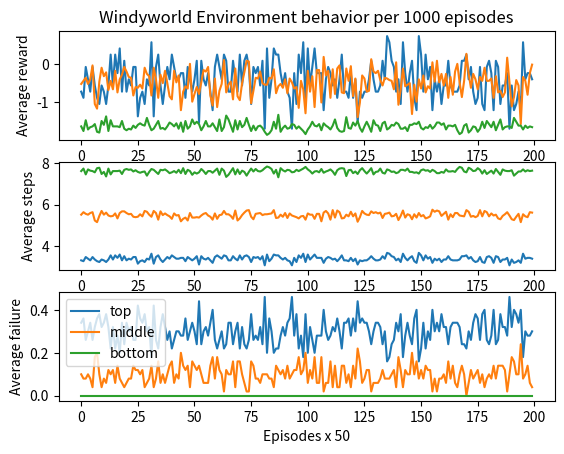

This figure's Python source:
import matplotlib.pyplot as plt
import numpy as np

top_mavg_reward = [-0.72, -0.88, -0.08, -0.4, -0.72, -0.08, -0.56, -0.88, -1.04, -0.56, -0.72, -1.04, -0.56, 0.24, -0.56, 0.24, -0.24, 0.4, -0.72, 0.08, -0.72, -0.4, -0.56, -0.08, -0.08, -1.36, -0.88, -0.72, -1.04, -0.4, -0.56, 0.56, -1.36, -0.08, 0.24, -0.56, -1.04, -0.56, -0.08, -0.4, 0.24, -0.08, -0.4, -0.4, -0.24, -0.24, -0.88, -0.08, -0.4, -0.72, -0.4, 0.08, -1.52, 0.08, -0.4, -0.56, -0.24, -0.72, -1.2, -0.08, 0.24, -0.08, -0.4, 0.24, 0.08, -0.72, -0.72, 0.08, -0.4, -0.72, 0.24, -0.56, 0.08, 0.24, -0.08, -1.04, -0.08, -0.24, -0.08, -0.56, 0.08, -1.68, 0.4, -0.88, -0.4, 0.4, 0.24, 0.24, -0.24, -0.56, -0.24, -0.72, -0.88, -1.68, -0.24, -1.04, 0.24, -0.24, 0.56, -1.04, 0.4, -0.56, -0.08, 0.4, -0.24, -0.24, -0.24, -1.2, -0.4, -0.08, -0.24, -0.56, -0.4, -0.88, -0.4, 0.24, -0.72, -0.72, -0.88, -0.24, -0.88, -0.4, -1.52, -0.72, -0.88, -0.72, -0.72, -0.4, 0.08, -0.4, -0.72, -0.72, -0.56, 0.08, -0.4, 0.72, 0.56, 0.08, -0.08, -0.72, -0.4, -1.04, 0.56, -0.24, -0.72, -0.24, 0.08, -0.88, -1.2, 0.72, 0.24, -0.72, 0.24, -0.4, -0.08, -1.2, -0.4, -0.72, -0.4, -1.04, -0.56, -0.56, 0.08, -0.56, -0.72, -0.72, -0.72, -0.56, 0.08, 0.08, 0.24, -0.4, -0.08, -0.72, -1.04, -0.88, -0.08, -1.04, -1.2, -0.08, 0.08, -0.24, -1.2, 0.08, -0.08, -1.04, -0.56, -0.56, -0.24, -1.68, -0.56, -1.2, -1.04, -0.72, -1.2, 0.56, -0.4, -0.24, -0.24, -0.4]
top_var_reward = [3.789670170344644, 3.84, 3.5090739519138094, 3.666060555964672, 3.789670170344644, 3.5090739519138094, 3.7318092127009925, 3.84, 3.883091551843711, 3.731809212700992, 3.789670170344644, 3.883091551843711, 3.731809212700992, 3.313970428353277, 3.731809212700992, 3.313970428353277, 3.5919910913029836, 3.2, 3.789670170344644, 3.41666504065002, 3.789670170344644, 3.6660605559646715, 3.731809212700992, 3.509073951913809, 3.5090739519138094, 3.948468057360981, 3.84, 3.7896701703446434, 3.883091551843711, 3.666060555964672, 3.7318092127009925, 3.0734996339677676, 3.948468057360981, 3.5090739519138094, 3.3139704283532767, 3.7318092127009925, 3.883091551843711, 3.731809212700992, 3.5090739519138094, 3.666060555964672, 3.313970428353277, 3.50907395191381, 3.666060555964672, 3.6660605559646715, 3.5919910913029836, 3.5919910913029836, 3.84, 3.5090739519138094, 3.666060555964672, 3.789670170344644, 3.666060555964672, 3.41666504065002, 3.971095566717074, 3.41666504065002, 3.666060555964672, 3.7318092127009925, 3.5919910913029836, 3.789670170344644, 3.919183588453085, 3.5090739519138094, 3.313970428353277, 3.5090739519138094, 3.6660605559646715, 3.3139704283532767, 3.41666504065002, 3.789670170344644, 3.789670170344644, 3.41666504065002, 3.666060555964672, 3.789670170344644, 3.313970428353277, 3.731809212700992, 3.41666504065002, 3.313970428353277, 3.5090739519138094, 3.883091551843711, 3.5090739519138094, 3.5919910913029836, 3.5090739519138094, 3.7318092127009925, 3.41666504065002, 3.9871794542006764, 3.2, 3.84, 3.666060555964672, 3.2, 3.3139704283532767, 3.313970428353277, 3.591991091302984, 3.731809212700992, 3.5919910913029836, 3.789670170344644, 3.84, 3.9871794542006764, 3.591991091302984, 3.883091551843711, 3.313970428353277, 3.5919910913029836, 3.0734996339677676, 3.883091551843711, 3.2, 3.7318092127009925, 3.5090739519138094, 3.2, 3.5919910913029836, 3.5919910913029836, 3.5919910913029836, 3.919183588453085, 3.6660605559646715, 3.5090739519138094, 3.591991091302984, 3.731809212700992, 3.666060555964672, 3.84, 3.666060555964672, 3.313970428353277, 3.789670170344644, 3.789670170344644, 3.84, 3.591991091302984, 3.84, 3.666060555964672, 3.971095566717074, 3.789670170344644, 3.84, 3.789670170344644, 3.789670170344644, 3.666060555964672, 3.41666504065002, 3.6660605559646715, 3.789670170344644, 3.789670170344644, 3.7318092127009925, 3.41666504065002, 3.666060555964672, 2.932848444771737, 3.0734996339677676, 3.41666504065002, 3.5090739519138094, 3.789670170344644, 3.6660605559646715, 3.883091551843711, 3.0734996339677676, 3.591991091302984, 3.789670170344644, 3.591991091302984, 3.41666504065002, 3.84, 3.919183588453085, 2.932848444771737, 3.3139704283532763, 3.789670170344644, 3.313970428353277, 3.666060555964672, 3.5090739519138094, 3.9191835884530852, 3.6660605559646715, 3.789670170344644, 3.666060555964672, 3.883091551843711, 3.7318092127009916, 3.7318092127009925, 3.41666504065002, 3.731809212700992, 3.789670170344644, 3.789670170344644, 3.789670170344644, 3.7318092127009925, 3.41666504065002, 3.41666504065002, 3.313970428353277, 3.6660605559646715, 3.5090739519138094, 3.789670170344644, 3.883091551843711, 3.84, 3.5090739519138094, 3.883091551843711, 3.919183588453085, 3.5090739519138094, 3.41666504065002, 3.591991091302984, 3.919183588453085, 3.41666504065002, 3.5090739519138094, 3.883091551843711, 3.7318092127009925, 3.731809212700992, 3.591991091302984, 3.9871794542006764, 3.731809212700992, 3.919183588453085, 3.883091551843711, 3.789670170344644, 3.9191835884530852, 3.0734996339677676, 3.6660605559646715, 3.591991091302984, 3.5919910913029836, 3.666060555964672]
top_mavg_steps = [3.32, 3.28, 3.48, 3.4, 3.32, 3.48, 3.36, 3.28, 3.24, 3.36, 3.32, 3.24, 3.36, 3.56, 3.36, 3.56, 3.44, 3.6, 3.32, 3.52, 3.32, 3.4, 3.36, 3.48, 3.48, 3.16, 3.28, 3.32, 3.24, 3.4, 3.36, 3.64, 3.16, 3.48, 3.56, 3.36, 3.24, 3.36, 3.48, 3.4, 3.56, 3.48, 3.4, 3.4, 3.44, 3.44, 3.28, 3.48, 3.4, 3.32, 3.4, 3.52, 3.12, 3.52, 3.4, 3.36, 3.44, 3.32, 3.2, 3.48, 3.56, 3.48, 3.4, 3.56, 3.52, 3.32, 3.32, 3.52, 3.4, 3.32, 3.56, 3.36, 3.52, 3.56, 3.48, 3.24, 3.48, 3.44, 3.48, 3.36, 3.52, 3.08, 3.6, 3.28, 3.4, 3.6, 3.56, 3.56, 3.44, 3.36, 3.44, 3.32, 3.28, 3.08, 3.44, 3.24, 3.56, 3.44, 3.64, 3.24, 3.6, 3.36, 3.48, 3.6, 3.44, 3.44, 3.44, 3.2, 3.4, 3.48, 3.44, 3.36, 3.4, 3.28, 3.4, 3.56, 3.32, 3.32, 3.28, 3.44, 3.28, 3.4, 3.12, 3.32, 3.28, 3.32, 3.32, 3.4, 3.52, 3.4, 3.32, 3.32, 3.36, 3.52, 3.4, 3.68, 3.64, 3.52, 3.48, 3.32, 3.4, 3.24, 3.64, 3.44, 3.32, 3.44, 3.52, 3.28, 3.2, 3.68, 3.56, 3.32, 3.56, 3.4, 3.48, 3.2, 3.4, 3.32, 3.4, 3.24, 3.36, 3.36, 3.52, 3.36, 3.32, 3.32, 3.32, 3.36, 3.52, 3.52, 3.56, 3.4, 3.48, 3.32, 3.24, 3.28, 3.48, 3.24, 3.2, 3.48, 3.52, 3.44, 3.2, 3.52, 3.48, 3.24, 3.36, 3.36, 3.44, 3.08, 3.36, 3.2, 3.24, 3.32, 3.2, 3.64, 3.4, 3.44, 3.44, 3.4]
top_var_steps = [0.947417542586161, 0.96, 0.8772684879784524, 0.916515138991168, 0.947417542586161, 0.8772684879784524, 0.9329523031752481, 0.96, 0.9707728879609276, 0.932952303175248, 0.947417542586161, 0.9707728879609276, 0.932952303175248, 0.8284926070883191, 0.932952303175248, 0.8284926070883191, 0.8979977728257459, 0.8, 0.947417542586161, 0.854166260162505, 0.947417542586161, 0.916515138991168, 0.932952303175248, 0.8772684879784522, 0.8772684879784524, 0.9871170143402452, 0.96, 0.947417542586161, 0.9707728879609276, 0.9165151389911681, 0.9329523031752481, 0.7683749084919419, 0.9871170143402452, 0.8772684879784524, 0.8284926070883192, 0.9329523031752481, 0.9707728879609276, 0.932952303175248, 0.8772684879784524, 0.916515138991168, 0.8284926070883191, 0.8772684879784525, 0.916515138991168, 0.916515138991168, 0.8979977728257459, 0.8979977728257459, 0.96, 0.8772684879784524, 0.916515138991168, 0.9474175425861608, 0.9165151389911681, 0.854166260162505, 0.9927738916792684, 0.854166260162505, 0.916515138991168, 0.9329523031752481, 0.8979977728257459, 0.947417542586161, 0.9797958971132712, 0.8772684879784524, 0.8284926070883191, 0.8772684879784524, 0.9165151389911681, 0.8284926070883192, 0.854166260162505, 0.947417542586161, 0.947417542586161, 0.854166260162505, 0.916515138991168, 0.947417542586161, 0.8284926070883191, 0.932952303175248, 0.854166260162505, 0.8284926070883191, 0.8772684879784524, 0.9707728879609276, 0.8772684879784524, 0.8979977728257459, 0.8772684879784524, 0.9329523031752481, 0.854166260162505, 0.9967948635501691, 0.8, 0.96, 0.916515138991168, 0.8, 0.8284926070883192, 0.8284926070883191, 0.897997772825746, 0.9329523031752481, 0.8979977728257459, 0.947417542586161, 0.96, 0.9967948635501691, 0.897997772825746, 0.9707728879609278, 0.8284926070883192, 0.8979977728257459, 0.7683749084919419, 0.9707728879609276, 0.8, 0.9329523031752481, 0.8772684879784524, 0.8, 0.8979977728257459, 0.8979977728257459, 0.8979977728257459, 0.9797958971132712, 0.9165151389911681, 0.8772684879784524, 0.897997772825746, 0.932952303175248, 0.916515138991168, 0.96, 0.916515138991168, 0.8284926070883191, 0.9474175425861608, 0.9474175425861608, 0.96, 0.897997772825746, 0.96, 0.9165151389911681, 0.9927738916792685, 0.947417542586161, 0.96, 0.947417542586161, 0.947417542586161, 0.916515138991168, 0.854166260162505, 0.916515138991168, 0.9474175425861608, 0.947417542586161, 0.9329523031752481, 0.854166260162505, 0.916515138991168, 0.7332121111929343, 0.7683749084919419, 0.854166260162505, 0.8772684879784524, 0.947417542586161, 0.9165151389911681, 0.9707728879609276, 0.7683749084919419, 0.897997772825746, 0.947417542586161, 0.897997772825746, 0.854166260162505, 0.96, 0.9797958971132712, 0.7332121111929344, 0.8284926070883191, 0.947417542586161, 0.8284926070883191, 0.916515138991168, 0.8772684879784524, 0.9797958971132712, 0.9165151389911681, 0.947417542586161, 0.916515138991168, 0.9707728879609276, 0.932952303175248, 0.9329523031752481, 0.854166260162505, 0.932952303175248, 0.947417542586161, 0.947417542586161, 0.9474175425861608, 0.9329523031752481, 0.854166260162505, 0.854166260162505, 0.8284926070883191, 0.9165151389911681, 0.8772684879784524, 0.947417542586161, 0.9707728879609276, 0.96, 0.8772684879784524, 0.9707728879609276, 0.9797958971132712, 0.8772684879784524, 0.854166260162505, 0.897997772825746, 0.9797958971132712, 0.854166260162505, 0.8772684879784524, 0.9707728879609276, 0.9329523031752481, 0.932952303175248, 0.897997772825746, 0.9967948635501691, 0.932952303175248, 0.9797958971132712, 0.9707728879609276, 0.947417542586161, 0.9797958971132712, 0.7683749084919419, 0.9165151389911681, 0.897997772825746, 0.8979977728257459, 0.916515138991168]
top_end_count = [0.34, 0.36, 0.26, 0.3, 0.34, 0.26, 0.32, 0.36, 0.38, 0.32, 0.34, 0.38, 0.32, 0.22, 0.32, 0.22, 0.28, 0.2, 0.34, 0.24, 0.34, 0.3, 0.32, 0.26, 0.26, 0.42, 0.36, 0.34, 0.38, 0.3, 0.32, 0.18, 0.42, 0.26, 0.22, 0.32, 0.38, 0.32, 0.26, 0.3, 0.22, 0.26, 0.3, 0.3, 0.28, 0.28, 0.36, 0.26, 0.3, 0.34, 0.3, 0.24, 0.44, 0.24, 0.3, 0.32, 0.28, 0.34, 0.4, 0.26, 0.22, 0.26, 0.3, 0.22, 0.24, 0.34, 0.34, 0.24, 0.3, 0.34, 0.22, 0.32, 0.24, 0.22, 0.26, 0.38, 0.26, 0.28, 0.26, 0.32, 0.24, 0.46, 0.2, 0.36, 0.3, 0.2, 0.22, 0.22, 0.28, 0.32, 0.28, 0.34, 0.36, 0.46, 0.28, 0.38, 0.22, 0.28, 0.18, 0.38, 0.2, 0.32, 0.26, 0.2, 0.28, 0.28, 0.28, 0.4, 0.3, 0.26, 0.28, 0.32, 0.3, 0.36, 0.3, 0.22, 0.34, 0.34, 0.36, 0.28, 0.36, 0.3, 0.44, 0.34, 0.36, 0.34, 0.34, 0.3, 0.24, 0.3, 0.34, 0.34, 0.32, 0.24, 0.3, 0.16, 0.18, 0.24, 0.26, 0.34, 0.3, 0.38, 0.18, 0.28, 0.34, 0.28, 0.24, 0.36, 0.4, 0.16, 0.22, 0.34, 0.22, 0.3, 0.26, 0.4, 0.3, 0.34, 0.3, 0.38, 0.32, 0.32, 0.24, 0.32, 0.34, 0.34, 0.34, 0.32, 0.24, 0.24, 0.22, 0.3, 0.26, 0.34, 0.38, 0.36, 0.26, 0.38, 0.4, 0.26, 0.24, 0.28, 0.4, 0.24, 0.26, 0.38, 0.32, 0.32, 0.28, 0.46, 0.32, 0.4, 0.38, 0.34, 0.4, 0.18, 0.3, 0.28, 0.28, 0.3]

middle_mavg_reward = [-0.52, -0.44, -0.36, -0.52, -0.4, -0.04, -1.04, -1.16, -0.46, -0.1, -0.32, -0.22, -0.68, -0.44, -0.66, -0.18, -0.74, -0.4, -0.28, -0.08, -0.2, -0.34, -0.36, -0.82, -0.6, -0.62, -0.54, -0.64, -0.1, -0.26, -0.32, -0.82, -0.1, -0.4, -0.88, -0.28, -0.5, -0.18, -0.5, -0.84, -0.92, -0.18, -0.48, -0.3, -1.2, -0.72, -0.58, -0.64, 0.0, -0.98, -0.78, -0.6, -0.78, -0.48, -0.16, -0.2, -0.08, -0.82, -1.08, -0.38, -1.12, -0.7, -0.52, 0.1, -0.74, -0.54, -0.46, -0.92, -0.12, -0.84, -0.94, -0.5, -0.22, 0.08, 0.06, -1.02, -0.7, -0.36, -0.38, -0.2, -0.5, -0.54, -0.54, -0.36, -0.38, -0.14, -0.76, -0.58, -0.52, -0.62, -0.4, -0.76, -0.38, -0.48, -0.64, -0.6, -1.14, -0.44, -0.66, -1.28, -0.18, -0.72, -0.32, -1.12, -0.16, -0.16, -1.0, 0.18, -0.3, -0.18, -0.88, -0.14, -0.78, -0.12, -0.04, -0.74, -0.76, -0.12, -0.44, -0.06, -0.84, -0.38, -1.38, -1.0, -0.3, -0.38, -0.72, -0.7, 0.12, -0.2, -0.24, -0.18, -0.42, -0.56, -0.36, -0.38, -0.42, -0.44, -0.66, 0.04, -1.06, -0.66, -0.12, -0.58, -0.54, -0.5, -1.3, -0.54, -0.98, -0.4, -0.64, -0.3, -0.74, -0.58, -0.64, 0.04, -0.46, 0.08, -0.48, -0.26, -0.56, -0.26, -0.88, -0.34, -0.8, -0.2, 0.0, -0.48, -0.86, -0.44, 0.26, -0.26, -0.62, -0.26, -0.4, -0.66, -0.34, -0.44, -0.1, -0.44, -0.44, -0.38, -0.88, -0.32, -0.74, -0.7, -0.86, -0.74, 0.16, -0.48, -1.1, -0.86, -0.42, -0.56, -1.56, -0.34, -0.44, -0.8, -0.24, -0.02]
middle_var_reward = [2.193080025899648, 1.961224107541002, 1.9975985582694038, 2.1930800258996483, 1.9798989873223327, 1.482700239428051, 2.821063629200873, 2.9486267990371378, 2.22, 1.4594519519326425, 2.0143485299222674, 1.7582946283259815, 2.361694307060082, 2.228542124349459, 2.3715817506466017, 1.7741476826916074, 2.5597656142701815, 1.9798989873223327, 1.732512626216617, 1.4675149062275312, 1.766352173265569, 2.0060907257649143, 1.9975985582694038, 2.5194443831924533, 2.4000000000000004, 2.3907321054438535, 2.183666641225258, 2.381260170581955, 1.4594519519326423, 1.7413787640832195, 2.0143485299222674, 2.519444383192453, 1.4594519519326425, 1.9798989873223327, 2.7028873450441844, 1.732512626216617, 2.202271554554524, 1.7741476826916074, 2.202271554554524, 2.5088642848906755, 2.6820887382784337, 1.7741476826916076, 2.2112439937736403, 2.022374841615669, 2.9257477676655586, 2.569357896440276, 2.4090662091358137, 2.605839595984373, 1.4966629547095767, 2.6494527736874267, 2.54, 2.4000000000000004, 2.54, 2.211243993773641, 1.781684596105607, 1.766352173265569, 1.8093092604637828, 2.519444383192453, 2.7988569095257443, 1.9888690253508399, 2.775896251663595, 2.3515952032609695, 2.193080025899648, 1.0999999999999999, 2.330750951946604, 2.183666641225258, 2.22, 2.6820887382784337, 1.4510685717773644, 2.722939588018801, 2.6714041251746243, 2.202271554554524, 1.758294628325981, 1.092520022699813, 1.0846197490365, 2.6267089675104853, 2.5787593916455256, 1.9975985582694038, 1.9888690253508399, 1.766352173265569, 2.202271554554524, 2.183666641225258, 2.183666641225258, 1.9975985582694038, 1.9888690253508399, 1.4423591785682233, 2.5499803920814763, 2.409066209135814, 2.193080025899648, 2.3907321054438535, 1.9798989873223327, 2.5499803920814768, 1.9888690253508399, 2.2112439937736403, 2.381260170581955, 2.4000000000000004, 2.7641273487305176, 2.228542124349459, 2.3715817506466017, 2.8777769197767915, 1.7741476826916074, 2.3412817002659034, 2.0143485299222674, 2.7758962516635957, 1.7816845961056067, 1.781684596105607, 2.842534080710379, 1.1258774356030057, 1.7233687939614089, 1.7741476826916076, 2.7028873450441844, 1.442359178568223, 2.54, 1.4510685717773641, 1.482700239428051, 2.5597656142701815, 2.5499803920814763, 1.7959955456514918, 2.228542124349459, 1.4752626884728024, 2.5088642848906755, 1.9888690253508399, 3.0059274775017446, 2.6381811916545836, 1.7233687939614089, 1.9888690253508399, 2.3412817002659034, 2.3515952032609695, 1.1070682002478438, 1.766352173265569, 1.7499714283381886, 1.7741476826916074, 1.970685160039523, 2.417933001553186, 1.9975985582694038, 1.9888690253508399, 1.970685160039523, 2.228542124349459, 2.3715817506466017, 1.5094369811290567, 2.810053380275898, 2.3715817506466017, 1.4510685717773644, 2.4090662091358137, 2.183666641225258, 2.202271554554524, 2.8653097563788807, 2.1836666412252583, 2.649452773687427, 1.9798989873223327, 2.3812601705819545, 2.022374841615669, 2.5597656142701815, 2.4090662091358137, 2.3812601705819545, 1.076289923765897, 1.951512234140488, 1.092520022699813, 1.9415457759218557, 2.0377438504385186, 2.1740285186721904, 1.7413787640832192, 2.7028873450441844, 2.0060907257649143, 2.5298221281347035, 1.7663521732655691, 1.4966629547095767, 2.2112439937736403, 2.4980792621532246, 2.228542124349459, 0.4386342439892262, 1.7413787640832192, 2.390732105443853, 2.0377438504385186, 2.2449944320643644, 2.371581750646602, 1.704230031421815, 2.228542124349459, 1.4594519519326425, 1.9612241075410017, 2.228542124349459, 1.9888690253508399, 2.48708664907357, 2.0143485299222674, 2.5597656142701815, 2.5787593916455256, 2.4980792621532246, 2.330750951946604, 1.1199999999999999, 2.2112439937736403, 2.787471972953271, 2.7130057132265684, 2.236872817126624, 2.174028518672191, 3.073499633967767, 2.0060907257649143, 2.228542124349459, 2.5298221281347035, 1.7499714283381886, 1.4898322053170956]
middle_mavg_steps = [5.52, 5.64, 5.56, 5.52, 5.6, 5.64, 5.24, 5.16, 5.46, 5.7, 5.52, 5.62, 5.48, 5.44, 5.46, 5.58, 5.34, 5.6, 5.68, 5.68, 5.6, 5.54, 5.56, 5.42, 5.4, 5.42, 5.54, 5.44, 5.7, 5.66, 5.52, 5.42, 5.7, 5.6, 5.28, 5.68, 5.5, 5.58, 5.5, 5.44, 5.32, 5.58, 5.48, 5.5, 5.2, 5.32, 5.38, 5.24, 5.6, 5.38, 5.38, 5.4, 5.38, 5.48, 5.56, 5.6, 5.48, 5.42, 5.28, 5.58, 5.32, 5.5, 5.52, 5.7, 5.54, 5.54, 5.46, 5.32, 5.72, 5.24, 5.34, 5.5, 5.62, 5.72, 5.74, 5.42, 5.3, 5.56, 5.58, 5.6, 5.5, 5.54, 5.54, 5.56, 5.58, 5.74, 5.36, 5.38, 5.52, 5.42, 5.6, 5.36, 5.58, 5.48, 5.44, 5.4, 5.34, 5.44, 5.46, 5.28, 5.58, 5.52, 5.52, 5.32, 5.56, 5.56, 5.2, 5.62, 5.7, 5.58, 5.28, 5.74, 5.38, 5.72, 5.64, 5.34, 5.36, 5.52, 5.44, 5.66, 5.44, 5.58, 5.18, 5.4, 5.7, 5.58, 5.52, 5.5, 5.68, 5.6, 5.64, 5.58, 5.62, 5.36, 5.56, 5.58, 5.62, 5.44, 5.46, 5.56, 5.26, 5.46, 5.72, 5.38, 5.54, 5.5, 5.3, 5.54, 5.38, 5.6, 5.44, 5.5, 5.34, 5.38, 5.44, 5.76, 5.66, 5.72, 5.68, 5.46, 5.56, 5.66, 5.28, 5.54, 5.4, 5.6, 5.6, 5.48, 5.46, 5.44, 5.74, 5.66, 5.42, 5.46, 5.4, 5.46, 5.74, 5.44, 5.7, 5.64, 5.44, 5.58, 5.48, 5.52, 5.34, 5.3, 5.46, 5.54, 5.64, 5.48, 5.3, 5.26, 5.42, 5.56, 5.16, 5.54, 5.44, 5.4, 5.64, 5.62]
middle_var_steps = [0.9217374897442331, 0.8428523002282192, 0.8522910301065006, 0.9217374897442331, 0.848528137423857, 0.6858571279792898, 1.123565752415051, 1.1551623262554922, 0.9210863151735564, 0.6708203932499369, 0.854166260162505, 0.7717512552629895, 0.9846826900072937, 0.9199999999999999, 0.9840731680114035, 0.7769169839822013, 1.0316976301223144, 0.848528137423857, 0.76, 0.6764613810115105, 0.7745966692414834, 0.8534635317340747, 0.8522910301065005, 1.0409610943738483, 0.9797958971132712, 0.9816312953446421, 0.9210863151735563, 0.9830564581955606, 0.6708203932499369, 0.7644605941446557, 0.854166260162505, 1.0409610943738483, 0.6708203932499369, 0.848528137423857, 1.0777754868245986, 0.7599999999999999, 0.9219544457292888, 0.7769169839822013, 0.9219544457292888, 1.0423051376636305, 1.085172797300043, 0.7769169839822013, 0.9217374897442331, 0.8544003745317531, 1.1661903789690602, 1.0283968105745953, 0.9775479527879949, 1.011137972781163, 0.6928203230275509, 1.0934349546269315, 1.037111372997134, 0.9797958971132712, 1.037111372997134, 0.9217374897442331, 0.7787168933572713, 0.7745966692414833, 0.7807688518377254, 1.0409610943738483, 1.1320777358467924, 0.8506468127254696, 1.1391224692718513, 0.9848857801796105, 0.9217374897442331, 0.5744562646538028, 0.9840731680114033, 0.9210863151735563, 0.9210863151735564, 1.085172797300043, 0.664529909033446, 1.0688311372709909, 1.0883014288330233, 0.9219544457292888, 0.7717512552629896, 0.567097875150313, 0.5589275444992848, 1.0970870521521983, 1.02469507659596, 0.8522910301065005, 0.8506468127254696, 0.7745966692414834, 0.9219544457292888, 0.9210863151735563, 0.9210863151735563, 0.8522910301065006, 0.8506468127254695, 0.6575712889109437, 1.034601372510205, 0.977547952787995, 0.9217374897442331, 0.9816312953446421, 0.8485281374238571, 1.034601372510205, 0.8506468127254695, 0.921737489744233, 0.9830564581955606, 0.9797958971132712, 1.1421033228215387, 0.92, 0.9840731680114035, 1.1838918869558994, 0.7769169839822013, 0.9846826900072938, 0.854166260162505, 1.1391224692718513, 0.7787168933572713, 0.7787168933572713, 1.1135528725660044, 0.5963220606350229, 0.7549834435270749, 0.7769169839822013, 1.0777754868245986, 0.6575712889109439, 1.037111372997134, 0.664529909033446, 0.6858571279792899, 1.0316976301223144, 1.034601372510205, 0.7807688518377254, 0.92, 0.681469001496033, 1.0423051376636305, 0.8506468127254696, 1.2114454176726244, 1.0954451150103321, 0.7549834435270749, 0.8506468127254695, 0.9846826900072937, 0.9848857801796105, 0.5810335618533581, 0.7745966692414834, 0.7683749084919418, 0.7769169839822013, 0.845931439302264, 0.9748846085563152, 0.8522910301065008, 0.8506468127254696, 0.845931439302264, 0.92, 0.9840731680114035, 0.6974238309665078, 1.128007092176286, 0.9840731680114035, 0.664529909033446, 0.977547952787995, 0.9210863151735563, 0.9219544457292888, 1.1874342087037917, 0.9210863151735564, 1.0934349546269315, 0.848528137423857, 0.9830564581955606, 0.8544003745317531, 1.0316976301223144, 0.9775479527879949, 0.9830564581955605, 0.5499090833947009, 0.8392854103342915, 0.567097875150313, 0.8352245207128441, 0.8534635317340747, 0.9199999999999999, 0.7644605941446557, 1.0777754868245983, 0.8534635317340747, 1.0392304845413265, 0.7745966692414834, 0.6928203230275509, 0.9217374897442331, 1.0432641084595982, 0.9199999999999999, 0.4386342439892262, 0.7644605941446557, 0.9816312953446421, 0.8534635317340747, 0.916515138991168, 0.9840731680114035, 0.7432361670424817, 0.9199999999999999, 0.6708203932499369, 0.8428523002282192, 0.92, 0.8506468127254695, 1.0438390680559912, 0.854166260162505, 1.0316976301223144, 1.02469507659596, 1.0432641084595982, 0.9840731680114035, 0.5919459434779497, 0.921737489744233, 1.1357816691600546, 1.0734989520255713, 0.9184770002564027, 0.92, 1.2547509713086498, 0.8534635317340745, 0.92, 1.0392304845413263, 0.7683749084919418, 0.6896375859826667]
middle_end_count = [0.1, 0.08, 0.08, 0.1, 0.08, 0.04, 0.18, 0.2, 0.1, 0.04, 0.08, 0.06, 0.12, 0.1, 0.12, 0.06, 0.14, 0.08, 0.06, 0.04, 0.06, 0.08, 0.08, 0.14, 0.12, 0.12, 0.1, 0.12, 0.04, 0.06, 0.08, 0.14, 0.04, 0.08, 0.16, 0.06, 0.1, 0.06, 0.1, 0.14, 0.16, 0.06, 0.1, 0.08, 0.2, 0.14, 0.12, 0.14, 0.04, 0.16, 0.14, 0.12, 0.14, 0.1, 0.06, 0.06, 0.06, 0.14, 0.18, 0.08, 0.18, 0.12, 0.1, 0.02, 0.12, 0.1, 0.1, 0.16, 0.04, 0.16, 0.16, 0.1, 0.06, 0.02, 0.02, 0.16, 0.14, 0.08, 0.08, 0.06, 0.1, 0.1, 0.1, 0.08, 0.08, 0.04, 0.14, 0.12, 0.1, 0.12, 0.08, 0.14, 0.08, 0.1, 0.12, 0.12, 0.18, 0.1, 0.12, 0.2, 0.06, 0.12, 0.08, 0.18, 0.06, 0.06, 0.18, 0.02, 0.06, 0.06, 0.16, 0.04, 0.14, 0.04, 0.04, 0.14, 0.14, 0.06, 0.1, 0.04, 0.14, 0.08, 0.22, 0.16, 0.06, 0.08, 0.12, 0.12, 0.02, 0.06, 0.06, 0.06, 0.08, 0.12, 0.08, 0.08, 0.08, 0.1, 0.12, 0.04, 0.18, 0.12, 0.04, 0.12, 0.1, 0.1, 0.2, 0.1, 0.16, 0.08, 0.12, 0.08, 0.14, 0.12, 0.12, 0.02, 0.08, 0.02, 0.08, 0.08, 0.1, 0.06, 0.16, 0.08, 0.14, 0.06, 0.04, 0.1, 0.14, 0.1, 0.0, 0.06, 0.12, 0.08, 0.1, 0.12, 0.06, 0.1, 0.04, 0.08, 0.1, 0.08, 0.14, 0.08, 0.14, 0.14, 0.14, 0.12, 0.02, 0.1, 0.18, 0.16, 0.1, 0.1, 0.24, 0.08, 0.1, 0.14, 0.06, 0.04]

bottom_mavg_reward = [-1.62, -1.74, -1.46, -1.7, -1.64, -1.62, -1.56, -1.76, -1.78, -1.48, -1.58, -1.36, -1.74, -1.46, -1.62, -1.62, -1.62, -1.64, -1.48, -1.68, -1.72, -1.68, -1.7, -1.6, -1.66, -1.58, -1.54, -1.58, -1.6, -1.4, -1.58, -1.72, -1.68, -1.58, -1.48, -1.68, -1.66, -1.7, -1.62, -1.52, -1.56, -1.62, -1.54, -1.68, -1.52, -1.76, -1.48, -1.68, -1.62, -1.44, -1.56, -1.5, -1.56, -1.72, -1.62, -1.48, -1.62, -1.62, -1.54, -1.64, -1.74, -1.44, -1.74, -1.64, -1.34, -1.44, -1.6, -1.76, -1.46, -1.7, -1.48, -1.64, -1.58, -1.4, -1.58, -1.74, -1.6, -1.72, -1.62, -1.6, -1.66, -1.76, -1.84, -1.8, -1.72, -1.5, -1.68, -1.32, -1.76, -1.66, -1.6, -1.68, -1.66, -1.56, -1.58, -1.68, -1.62, -1.68, -1.74, -1.82, -1.7, -1.62, -1.5, -1.6, -1.62, -1.56, -1.72, -1.54, -1.6, -1.64, -1.7, -1.6, -1.44, -1.66, -1.74, -1.76, -1.74, -1.38, -1.66, -1.68, -1.52, -1.6, -1.48, -1.66, -1.76, -1.62, -1.5, -1.62, -1.76, -1.46, -1.58, -1.6, -1.74, -1.54, -1.5, -1.7, -1.66, -1.58, -1.6, -1.52, -1.56, -1.68, -1.68, -1.64, -1.74, -1.58, -1.58, -1.54, -1.56, -1.5, -1.66, -1.7, -1.64, -1.66, -1.58, -1.68, -1.62, -1.52, -1.52, -1.58, -1.54, -1.7, -1.6, -1.6, -1.62, -1.58, -1.72, -1.82, -1.78, -1.6, -1.56, -1.78, -1.72, -1.62, -1.64, -1.76, -1.68, -1.5, -1.66, -1.48, -1.56, -1.64, -1.5, -1.72, -1.58, -1.44, -1.7, -1.64, -1.62, -1.62, -1.66, -1.4, -1.5, -1.6, -1.6, -1.7, -1.6, -1.66, -1.62, -1.64]
bottom_var_reward = [0.5617828762075255, 0.5589275444992848, 0.6696267617113282, 0.6082762530298219, 0.5919459434779497, 0.66, 0.7525955088890712, 0.5122499389946279, 0.54, 0.6705221845696084, 0.6660330322138686, 0.656048778674269, 0.4386342439892262, 0.7539230729988305, 0.745385806143369, 0.6289674077406555, 0.6289674077406555, 0.5919459434779497, 0.7547184905645282, 0.5810335618533581, 0.6013318551349163, 0.6462197768561405, 0.6082762530298219, 0.66332495807108, 0.6200000000000001, 0.7236021006050218, 0.7539230729988305, 0.7236021006050218, 0.6324555320336759, 0.6928203230275509, 0.6954135460285484, 0.530659966456864, 0.6144916598294886, 0.6352952069707437, 0.8059776671843955, 0.6144916598294886, 0.6200000000000001, 0.5744562646538028, 0.6289674077406556, 0.7547184905645282, 0.7255342858886822, 0.7180529228406497, 0.7269112738154498, 0.5455272678794343, 0.7547184905645283, 0.5122499389946279, 0.7547184905645283, 0.581033561853358, 0.66, 0.7255342858886822, 0.7255342858886822, 0.7280109889280518, 0.6374950980203692, 0.567097875150313, 0.5617828762075255, 0.7547184905645282, 0.66, 0.66, 0.6696267617113283, 0.5919459434779497, 0.5219195340279956, 0.6974238309665078, 0.5936328831862332, 0.6858571279792898, 0.7901898506055365, 0.6974238309665078, 0.7211102550927979, 0.5122499389946279, 0.7539230729988305, 0.5385164807134504, 0.7547184905645282, 0.6560487786742689, 0.6954135460285485, 0.7211102550927979, 0.6352952069707437, 0.5589275444992848, 0.66332495807108, 0.567097875150313, 0.6289674077406556, 0.6324555320336759, 0.6514598989960932, 0.5499090833947008, 0.463033476111609, 0.4898979485566356, 0.530659966456864, 0.7280109889280518, 0.6144916598294886, 0.8109253973085317, 0.5122499389946279, 0.5517245689653488, 0.6633249580710799, 0.6144916598294886, 0.5868560300448484, 0.7255342858886822, 0.6029925372672535, 0.581033561853358, 0.596322060635023, 0.6144916598294886, 0.5219195340279956, 0.43312815655415426, 0.5744562646538028, 0.6289674077406556, 0.7280109889280518, 0.6324555320336759, 0.6289674077406555, 0.6974238309665077, 0.6013318551349163, 0.72691127381545, 0.6633249580710799, 0.6858571279792898, 0.6082762530298219, 0.6324555320336759, 0.7787168933572715, 0.6514598989960934, 0.5936328831862332, 0.47159304490206383, 0.5219195340279955, 0.7453858061433689, 0.5868560300448484, 0.6462197768561404, 0.699714227381436, 0.66332495807108, 0.72773621594641, 0.5517245689653488, 0.47159304490206383, 0.596322060635023, 0.6403124237432849, 0.7180529228406498, 0.5499090833947008, 0.7799999999999999, 0.6660330322138686, 0.6633249580710799, 0.5589275444992848, 0.6988562083862458, 0.7549834435270749, 0.5744562646538027, 0.5517245689653488, 0.7236021006050218, 0.7211102550927979, 0.699714227381436, 0.7255342858886822, 0.581033561853358, 0.6144916598294886, 0.5571355310873648, 0.5219195340279956, 0.6954135460285485, 0.6029925372672534, 0.6390618123468182, 0.6681317235396026, 0.7280109889280518, 0.6200000000000001, 0.5385164807134504, 0.6858571279792898, 0.62, 0.6660330322138686, 0.6462197768561404, 0.6289674077406556, 0.72773621594641, 0.64, 0.6954135460285485, 0.6696267617113282, 0.458257569495584, 0.6324555320336759, 0.66332495807108, 0.6896375859826668, 0.7236021006050218, 0.567097875150313, 0.4770744176750625, 0.5399999999999999, 0.7211102550927979, 0.7255342858886822, 0.54, 0.567097875150313, 0.7180529228406497, 0.656048778674269, 0.5122499389946279, 0.5455272678794342, 0.6708203932499369, 0.6514598989960932, 0.7807688518377254, 0.7525955088890712, 0.6248199740725323, 0.7549834435270749, 0.530659966456864, 0.7507329751649385, 0.7255342858886822, 0.6082762530298219, 0.5571355310873647, 0.66, 0.6289674077406555, 0.6514598989960932, 0.7483314773547883, 0.7, 0.6633249580710799, 0.6633249580710799, 0.5385164807134505, 0.6324555320336759, 0.6514598989960932, 0.66, 0.5919459434779497]
bottom_mavg_steps = [7.62, 7.74, 7.46, 7.7, 7.64, 7.62, 7.56, 7.76, 7.78, 7.48, 7.58, 7.36, 7.74, 7.46, 7.62, 7.62, 7.62, 7.64, 7.48, 7.68, 7.72, 7.68, 7.7, 7.6, 7.66, 7.58, 7.54, 7.58, 7.6, 7.4, 7.58, 7.72, 7.68, 7.58, 7.48, 7.68, 7.66, 7.7, 7.62, 7.52, 7.56, 7.62, 7.54, 7.68, 7.52, 7.76, 7.48, 7.68, 7.62, 7.44, 7.56, 7.5, 7.56, 7.72, 7.62, 7.48, 7.62, 7.62, 7.54, 7.64, 7.74, 7.44, 7.74, 7.64, 7.34, 7.44, 7.6, 7.76, 7.46, 7.7, 7.48, 7.64, 7.58, 7.4, 7.58, 7.74, 7.6, 7.72, 7.62, 7.6, 7.66, 7.76, 7.84, 7.8, 7.72, 7.5, 7.68, 7.32, 7.76, 7.66, 7.6, 7.68, 7.66, 7.56, 7.58, 7.68, 7.62, 7.68, 7.74, 7.82, 7.7, 7.62, 7.5, 7.6, 7.62, 7.56, 7.72, 7.54, 7.6, 7.64, 7.7, 7.6, 7.44, 7.66, 7.74, 7.76, 7.74, 7.38, 7.66, 7.68, 7.52, 7.6, 7.48, 7.66, 7.76, 7.62, 7.5, 7.62, 7.76, 7.46, 7.58, 7.6, 7.74, 7.54, 7.5, 7.7, 7.66, 7.58, 7.6, 7.52, 7.56, 7.68, 7.68, 7.64, 7.74, 7.58, 7.58, 7.54, 7.56, 7.5, 7.66, 7.7, 7.64, 7.66, 7.58, 7.68, 7.62, 7.52, 7.52, 7.58, 7.54, 7.7, 7.6, 7.6, 7.62, 7.58, 7.72, 7.82, 7.78, 7.6, 7.56, 7.78, 7.72, 7.62, 7.64, 7.76, 7.68, 7.5, 7.66, 7.48, 7.56, 7.64, 7.5, 7.72, 7.58, 7.44, 7.7, 7.64, 7.62, 7.62, 7.66, 7.4, 7.5, 7.6, 7.6, 7.7, 7.6, 7.66, 7.62, 7.64]
bottom_var_steps = [0.5617828762075255, 0.5589275444992848, 0.6696267617113282, 0.6082762530298219, 0.5919459434779497, 0.66, 0.7525955088890712, 0.512249938994628, 0.54, 0.6705221845696083, 0.6660330322138686, 0.656048778674269, 0.4386342439892262, 0.7539230729988305, 0.745385806143369, 0.6289674077406555, 0.6289674077406555, 0.5919459434779497, 0.7547184905645282, 0.5810335618533581, 0.6013318551349163, 0.6462197768561405, 0.6082762530298219, 0.6633249580710799, 0.62, 0.7236021006050218, 0.7539230729988305, 0.7236021006050218, 0.6324555320336758, 0.6928203230275509, 0.6954135460285484, 0.530659966456864, 0.6144916598294887, 0.6352952069707437, 0.8059776671843955, 0.6144916598294886, 0.62, 0.5744562646538028, 0.6289674077406556, 0.7547184905645282, 0.7255342858886822, 0.7180529228406497, 0.7269112738154498, 0.5455272678794342, 0.7547184905645282, 0.512249938994628, 0.7547184905645282, 0.581033561853358, 0.66, 0.7255342858886823, 0.7255342858886822, 0.7280109889280518, 0.6374950980203692, 0.5670978751503131, 0.5617828762075255, 0.7547184905645282, 0.66, 0.66, 0.6696267617113283, 0.5919459434779497, 0.5219195340279956, 0.6974238309665078, 0.5936328831862332, 0.6858571279792899, 0.7901898506055364, 0.6974238309665078, 0.7211102550927979, 0.512249938994628, 0.7539230729988305, 0.5385164807134504, 0.7547184905645282, 0.656048778674269, 0.6954135460285485, 0.7211102550927979, 0.6352952069707437, 0.5589275444992848, 0.6633249580710799, 0.567097875150313, 0.6289674077406556, 0.6324555320336759, 0.6514598989960932, 0.5499090833947009, 0.463033476111609, 0.4898979485566356, 0.530659966456864, 0.7280109889280518, 0.6144916598294886, 0.8109253973085319, 0.512249938994628, 0.5517245689653488, 0.6633249580710799, 0.6144916598294886, 0.5868560300448484, 0.7255342858886822, 0.6029925372672535, 0.581033561853358, 0.596322060635023, 0.6144916598294886, 0.5219195340279956, 0.43312815655415426, 0.5744562646538028, 0.6289674077406556, 0.7280109889280518, 0.6324555320336758, 0.6289674077406555, 0.6974238309665077, 0.6013318551349164, 0.72691127381545, 0.6633249580710799, 0.6858571279792899, 0.6082762530298219, 0.6324555320336759, 0.7787168933572715, 0.6514598989960932, 0.5936328831862331, 0.47159304490206383, 0.5219195340279956, 0.7453858061433689, 0.5868560300448484, 0.6462197768561405, 0.699714227381436, 0.6633249580710799, 0.72773621594641, 0.5517245689653488, 0.47159304490206383, 0.596322060635023, 0.6403124237432849, 0.7180529228406498, 0.5499090833947009, 0.7799999999999999, 0.6660330322138686, 0.6633249580710799, 0.5589275444992847, 0.6988562083862458, 0.7549834435270749, 0.5744562646538028, 0.5517245689653488, 0.7236021006050218, 0.7211102550927978, 0.699714227381436, 0.7255342858886822, 0.581033561853358, 0.6144916598294886, 0.5571355310873648, 0.5219195340279955, 0.6954135460285485, 0.6029925372672534, 0.6390618123468182, 0.6681317235396027, 0.7280109889280518, 0.62, 0.5385164807134504, 0.6858571279792899, 0.62, 0.6660330322138686, 0.6462197768561405, 0.6289674077406556, 0.72773621594641, 0.64, 0.6954135460285485, 0.6696267617113282, 0.458257569495584, 0.6324555320336759, 0.6633249580710799, 0.6896375859826668, 0.7236021006050218, 0.5670978751503131, 0.47707441767506253, 0.54, 0.7211102550927978, 0.7255342858886822, 0.5399999999999999, 0.567097875150313, 0.7180529228406497, 0.656048778674269, 0.512249938994628, 0.5455272678794342, 0.6708203932499369, 0.6514598989960932, 0.7807688518377254, 0.7525955088890712, 0.6248199740725323, 0.7549834435270749, 0.530659966456864, 0.7507329751649385, 0.7255342858886822, 0.6082762530298219, 0.5571355310873648, 0.66, 0.6289674077406555, 0.6514598989960932, 0.7483314773547883, 0.7, 0.6633249580710799, 0.6633249580710799, 0.5385164807134504, 0.6324555320336759, 0.6514598989960932, 0.66, 0.5919459434779497]
bottom_end_count = [0.0, 0.0, 0.0, 0.0, 0.0, 0.0, 0.0, 0.0, 0.0, 0.0, 0.0, 0.0, 0.0, 0.0, 0.0, 0.0, 0.0, 0.0, 0.0, 0.0, 0.0, 0.0, 0.0, 0.0, 0.0, 0.0, 0.0, 0.0, 0.0, 0.0, 0.0, 0.0, 0.0, 0.0, 0.0, 0.0, 0.0, 0.0, 0.0, 0.0, 0.0, 0.0, 0.0, 0.0, 0.0, 0.0, 0.0, 0.0, 0.0, 0.0, 0.0, 0.0, 0.0, 0.0, 0.0, 0.0, 0.0, 0.0, 0.0, 0.0, 0.0, 0.0, 0.0, 0.0, 0.0, 0.0, 0.0, 0.0, 0.0, 0.0, 0.0, 0.0, 0.0, 0.0, 0.0, 0.0, 0.0, 0.0, 0.0, 0.0, 0.0, 0.0, 0.0, 0.0, 0.0, 0.0, 0.0, 0.0, 0.0, 0.0, 0.0, 0.0, 0.0, 0.0, 0.0, 0.0, 0.0, 0.0, 0.0, 0.0, 0.0, 0.0, 0.0, 0.0, 0.0, 0.0, 0.0, 0.0, 0.0, 0.0, 0.0, 0.0, 0.0, 0.0, 0.0, 0.0, 0.0, 0.0, 0.0, 0.0, 0.0, 0.0, 0.0, 0.0, 0.0, 0.0, 0.0, 0.0, 0.0, 0.0, 0.0, 0.0, 0.0, 0.0, 0.0, 0.0, 0.0, 0.0, 0.0, 0.0, 0.0, 0.0, 0.0, 0.0, 0.0, 0.0, 0.0, 0.0, 0.0, 0.0, 0.0, 0.0, 0.0, 0.0, 0.0, 0.0, 0.0, 0.0, 0.0, 0.0, 0.0, 0.0, 0.0, 0.0, 0.0, 0.0, 0.0, 0.0, 0.0, 0.0, 0.0, 0.0, 0.0, 0.0, 0.0, 0.0, 0.0, 0.0, 0.0, 0.0, 0.0, 0.0, 0.0, 0.0, 0.0, 0.0, 0.0, 0.0, 0.0, 0.0, 0.0, 0.0, 0.0, 0.0, 0.0, 0.0, 0.0, 0.0, 0.0, 0.0]


# # evenly sampled time at 200ms intervals
t = np.arange(0., len(bottom_mavg_reward), 1)

plt.subplot(3, 1, 1)
plt.plot(t, top_mavg_reward)
plt.plot(t, middle_mavg_reward)
plt.plot(t, bottom_mavg_reward)
plt.title('Windyworld Environment behavior per 1000 episodes')
plt.ylabel('Average reward')

plt.subplot(3, 1, 2)
plt.plot(t, top_mavg_steps)
plt.plot(t, middle_mavg_steps)
plt.plot(t, bottom_mavg_steps)
plt.ylabel('Average steps')

plt.subplot(3, 1, 3)
plt.plot(t, top_end_count, label='top')
plt.plot(t, middle_end_count, label='middle')
plt.plot(t, bottom_end_count, label='bottom')
plt.xlabel('Episodes x 50')
plt.ylabel('Average failure')

plt.legend()
plt.show()
